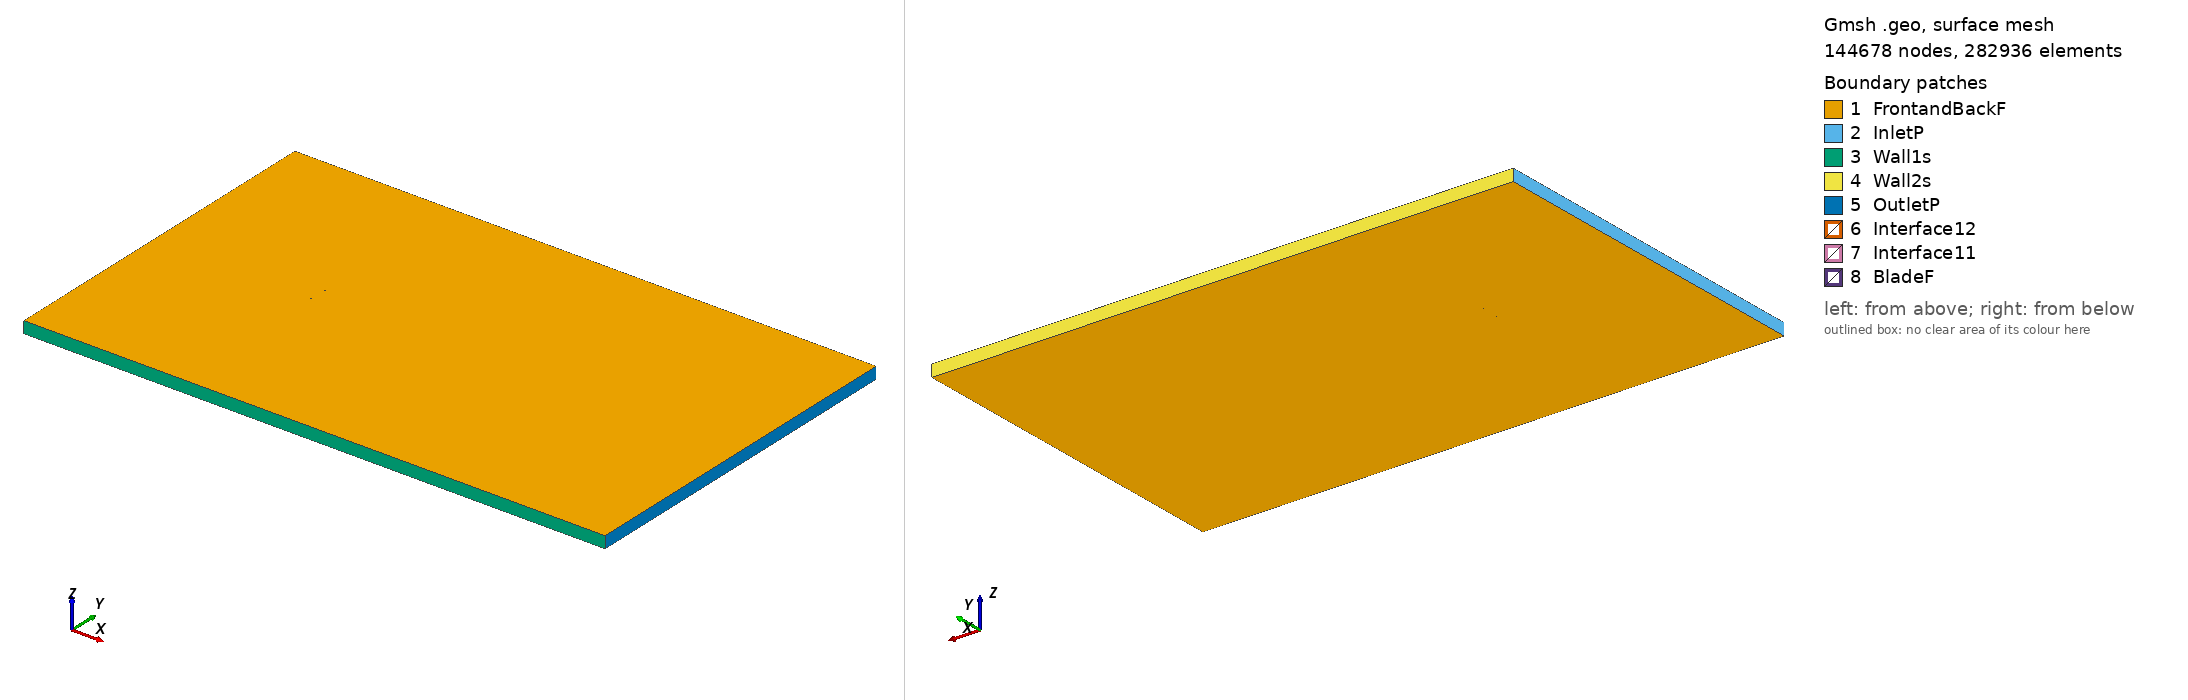

Gmsh geometry script, surface-meshed: 144678 nodes, 282936 surface elements. Boundary patches (legend numbers): 1 FrontandBackF, 2 InletP, 3 Wall1s, 4 Wall2s, 5 OutletP, 6 Interface12, 7 Interface11, 8 BladeF. Left view from above one corner, right view from below the opposite corner. Legend entries are the model's physical surfaces. The drawing asked Gmsh for element sizes between 1% and 20% of the model's largest extent; the script's own settings can give other sizes.

=== e836_tsr_-5.9727_aoa_5.9735.geo (drawn) ===
SetFactory("OpenCASCADE");

Point(1) = {0.074671, 0.730010, 0, 1.0};
Point(2) = {0.073247, 0.730343, 0, 1.0};
Point(3) = {0.068941, 0.731366, 0, 1.0};
Point(4) = {0.063884, 0.732616, 0, 1.0};
Point(5) = {0.058185, 0.734086, 0, 1.0};
Point(6) = {0.051960, 0.735736, 0, 1.0};
Point(7) = {0.045321, 0.737515, 0, 1.0};
Point(8) = {0.038378, 0.739341, 0, 1.0};
Point(9) = {0.031197, 0.741119, 0, 1.0};
Point(10) = {0.023816, 0.742786, 0, 1.0};
Point(11) = {0.016281, 0.744304, 0, 1.0};
Point(12) = {0.008639, 0.745646, 0, 1.0};
Point(13) = {0.000940, 0.746794, 0, 1.0};
Point(14) = {-0.006766, 0.747754, 0, 1.0};
Point(15) = {-0.014407, 0.748537, 0, 1.0};
Point(16) = {-0.021894, 0.749155, 0, 1.0};
Point(17) = {-0.029148, 0.749605, 0, 1.0};
Point(18) = {-0.036089, 0.749886, 0, 1.0};
Point(19) = {-0.042639, 0.750000, 0, 1.0};
Point(20) = {-0.048732, 0.749949, 0, 1.0};
Point(21) = {-0.054301, 0.749733, 0, 1.0};
Point(22) = {-0.059292, 0.749364, 0, 1.0};
Point(23) = {-0.063652, 0.748846, 0, 1.0};
Point(24) = {-0.067339, 0.748195, 0, 1.0};
Point(25) = {-0.070318, 0.747432, 0, 1.0};
Point(26) = {-0.072558, 0.746585, 0, 1.0};
Point(27) = {-0.074022, 0.745700, 0, 1.0};
Point(28) = {-0.074593, 0.744876, 0, 1.0};
Point(29) = {-0.074205, 0.743952, 0, 1.0};
Point(30) = {-0.072956, 0.742782, 0, 1.0};
Point(31) = {-0.070940, 0.741490, 0, 1.0};
Point(32) = {-0.068183, 0.740127, 0, 1.0};
Point(33) = {-0.064711, 0.738727, 0, 1.0};
Point(34) = {-0.060552, 0.737318, 0, 1.0};
Point(35) = {-0.055746, 0.735923, 0, 1.0};
Point(36) = {-0.050342, 0.734559, 0, 1.0};
Point(37) = {-0.044392, 0.733248, 0, 1.0};
Point(38) = {-0.037960, 0.732004, 0, 1.0};
Point(39) = {-0.031111, 0.730842, 0, 1.0};
Point(40) = {-0.023921, 0.729781, 0, 1.0};
Point(41) = {-0.016468, 0.728835, 0, 1.0};
Point(42) = {-0.008831, 0.728020, 0, 1.0};
Point(43) = {-0.001093, 0.727364, 0, 1.0};
Point(44) = {0.006676, 0.726893, 0, 1.0};
Point(45) = {0.014431, 0.726625, 0, 1.0};
Point(46) = {0.022117, 0.726550, 0, 1.0};
Point(47) = {0.029683, 0.726653, 0, 1.0};
Point(48) = {0.037077, 0.726905, 0, 1.0};
Point(49) = {0.044248, 0.727255, 0, 1.0};
Point(50) = {0.051110, 0.727621, 0, 1.0};
Point(51) = {0.057543, 0.727947, 0, 1.0};
Point(52) = {0.063422, 0.728204, 0, 1.0};
Point(53) = {0.068628, 0.728381, 0, 1.0};
Point(54) = {0.073053, 0.728491, 0, 1.0};
Point(55) = {0.074515, 0.728522, 0, 1.0};
Point(56) = {-0.074671, -0.730010, 0, 1.0};
Point(57) = {-0.073247, -0.730343, 0, 1.0};
Point(58) = {-0.068941, -0.731366, 0, 1.0};
Point(59) = {-0.063884, -0.732616, 0, 1.0};
Point(60) = {-0.058185, -0.734086, 0, 1.0};
Point(61) = {-0.051960, -0.735736, 0, 1.0};
Point(62) = {-0.045321, -0.737515, 0, 1.0};
Point(63) = {-0.038378, -0.739341, 0, 1.0};
Point(64) = {-0.031197, -0.741119, 0, 1.0};
Point(65) = {-0.023816, -0.742786, 0, 1.0};
Point(66) = {-0.016281, -0.744304, 0, 1.0};
Point(67) = {-0.008639, -0.745646, 0, 1.0};
Point(68) = {-0.000940, -0.746794, 0, 1.0};
Point(69) = {0.006766, -0.747754, 0, 1.0};
Point(70) = {0.014407, -0.748537, 0, 1.0};
Point(71) = {0.021894, -0.749155, 0, 1.0};
Point(72) = {0.029148, -0.749605, 0, 1.0};
Point(73) = {0.036089, -0.749886, 0, 1.0};
Point(74) = {0.042639, -0.750000, 0, 1.0};
Point(75) = {0.048732, -0.749949, 0, 1.0};
Point(76) = {0.054301, -0.749733, 0, 1.0};
Point(77) = {0.059292, -0.749364, 0, 1.0};
Point(78) = {0.063652, -0.748846, 0, 1.0};
Point(79) = {0.067339, -0.748195, 0, 1.0};
Point(80) = {0.070318, -0.747432, 0, 1.0};
Point(81) = {0.072558, -0.746585, 0, 1.0};
Point(82) = {0.074022, -0.745700, 0, 1.0};
Point(83) = {0.074593, -0.744876, 0, 1.0};
Point(84) = {0.074205, -0.743952, 0, 1.0};
Point(85) = {0.072956, -0.742782, 0, 1.0};
Point(86) = {0.070940, -0.741490, 0, 1.0};
Point(87) = {0.068183, -0.740127, 0, 1.0};
Point(88) = {0.064711, -0.738727, 0, 1.0};
Point(89) = {0.060552, -0.737318, 0, 1.0};
Point(90) = {0.055746, -0.735923, 0, 1.0};
Point(91) = {0.050342, -0.734559, 0, 1.0};
Point(92) = {0.044392, -0.733248, 0, 1.0};
Point(93) = {0.037960, -0.732004, 0, 1.0};
Point(94) = {0.031111, -0.730842, 0, 1.0};
Point(95) = {0.023921, -0.729781, 0, 1.0};
Point(96) = {0.016468, -0.728835, 0, 1.0};
Point(97) = {0.008831, -0.728020, 0, 1.0};
Point(98) = {0.001093, -0.727364, 0, 1.0};
Point(99) = {-0.006676, -0.726893, 0, 1.0};
Point(100) = {-0.014431, -0.726625, 0, 1.0};
Point(101) = {-0.022117, -0.726550, 0, 1.0};
Point(102) = {-0.029683, -0.726653, 0, 1.0};
Point(103) = {-0.037077, -0.726905, 0, 1.0};
Point(104) = {-0.044248, -0.727255, 0, 1.0};
Point(105) = {-0.051110, -0.727621, 0, 1.0};
Point(106) = {-0.057543, -0.727947, 0, 1.0};
Point(107) = {-0.063422, -0.728204, 0, 1.0};
Point(108) = {-0.068628, -0.728381, 0, 1.0};
Point(109) = {-0.073053, -0.728491, 0, 1.0};
Point(110) = {-0.074515, -0.728522, 0, 1.0};

// Lines: first blade (splines 1-4)
Spline(1) = {1:17};
Spline(2) = {17:38};
Spline(3) = {38:55};
Spline(4) = {55,1};

// Lines: second blade (splines 5-8)
Spline(5) = {56:72};
Spline(6) = {72:93};
Spline(7) = {93:110};
Spline(8) = {110,56};

// Outer domain (points 20001-4 and lines)
Point(111) = {-13.50000000, -15.00000000, 0, 1.0};
Point(112) = {-13.50000000, 15.00000000, 0, 1.0};
Point(113) = {36.00000000, 15.00000000, 0, 1.0};
Point(114) = {36.00000000, -15.00000000, 0, 1.0};
Line(11) = {111, 112};
Line(12) = {112, 113};
Line(13) = {113, 114};
Line(14) = {111, 114};

// Interface (between moving and stationary domain) (circles)
Circle(9) = {0, 0, 0, 0.80000000, 0, 2*Pi};
Circle(10) = {0, 0, 0, 0.80000000, 0, 2*Pi};

// Loops collect Lines/Splines/etc (blade1, blade2, domain, first circle)
Line Loop(1) = {1:4};
Line Loop(2) = {5:8};
Line Loop(3) = {11,12,13,-14};
Line Loop(4) = {9};

// BooleanDifference cuts out the circle/interface from the domain
Plane Surface(1) = {3};
Plane Surface(2) = {4};
BooleanDifference{ Surface{1}; Delete;}{ Surface{2}; Delete;}

// This one cuts out the blades from the inner circle/interface
Line Loop(6) = {10};
Plane Surface(5) = {6};
Plane Surface(6) = {1};
Plane Surface(7) = {2};
BooleanDifference{ Surface{5}; Delete;}{ Surface{6,7}; Delete;}

// extrude to 3rd dimension
Extrude {0, 0, 1} {Surface{1}; Surface{5}; Layers{1}; Recombine;}

// Physical Surfaces are the named boundaries (patches)
Physical Surface("Interface11") = {12};
Physical Surface("Interface12") = {10};

// sides of domain
Physical Surface("InletP") = {6};
Physical Surface("OutletP") = {9};

// top and bottom of domain
Physical Surface("Wall1s") = {7};
Physical Surface("Wall2s") = {8};

// Check FrontandBackF by ensuring there is nothing in the 3rd dimension
Physical Surface("FrontandBackF") = {1,11,5,21};
Physical Surface("BladeF") = {13:20};
Physical Volume("Turbine") = {2};
Physical Volume("Farfield") = {1};

// settings for airfoil boundary layer
Field[1] = BoundaryLayer;
Field[1].EdgesList = {1:8};
Field[1].hwall_n = 1e-3;
Field[1].thickness = 1.5e-2;
Field[1].ratio = 1.05;
Field[1].Quads = 1;
BoundaryLayer Field = 1;

// control points for mesh (blade and interface)
// floor((arc length / 1.5mm)/ 6) -> Transfinite Line
Transfinite Line {1,2,3,5,6,7} = 33 Using Progression 1;
Transfinite Line {4,8} = 2 Using Progression 1;
Transfinite Line {9, 15} = 800 Using Progression 1;

// For more information on gmsh syntax, visit http://gmsh.info/doc/texinfo/gmsh.html
